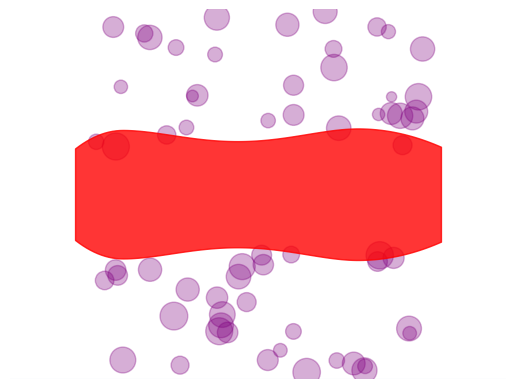

This chart was generated by the following Python code: (Note: this script raises an exception after producing the figure.)
import numpy as np
from matplotlib import pyplot as plt

##decorator function
def piecewise_4th(x, y):
    a1, a2, a3, a4, a5 = x
    b1, b2, b3, b4, b5 = y
    def A(a, c):
        return np.array([[a**2, a, 1], [c**2, c, 1], [2*c, 1, 0]])
    A1 = A(a1, a2); A2 = A(a5, a4)
    m1, n1, k1 = np.linalg.solve(A1, np.array([b1, b2, 0]))
    m2, n2, k2 = np.linalg.solve(A2, np.array([b5, b4, 0]))
    B = np.array([
        [a2**4, a2**3, a2**2, a2, 1], 
        [a3**4, a3**3, a3**2, a3, 1], 
        [a4**4, a4**3, a4**2, a4, 1], 
        [4*a2**3, 3*a2**2, 2*a2, 1, 0], 
        [4*a4**3, 3*a4**2, 2*a4, 1, 0]
    ])
    l, phi, theta, gamma, eta = np.linalg.solve(B, np.array([b2, b3, b4, 0, 0]))
    
    ##define the piecewise polynomial
    def poly(x):
        def elementwise(x):
            if x <= a2:
                return m1*x**2 + n1*x + k1
            elif x >= a4:
                return m2*x**2 + n2*x + k2
            else:
                return l*x**4 + phi*x**3 + theta*x**2 + gamma*x + eta
        if type(x) in [int, float]:
            return elementwise(x)
        else:
            return np.array(list(map(elementwise, x)))
    return poly


##this class models images of class 2 with two bumps
class class2image:
    def __init__(self, p2, p3, p4, h, alpha=1, cross_noise=None, 
                 fill='solid', vertical=None, bg_noise=None):
        #bump_x is the x position of the bump
        #bump_y is the height of the bump
        #h is the initial height
        #alpha: the color density of the interior
        #cross_noise, if not none, should be a list of 3 elements: [#crosses each side, linewidth, alpha]
        #if fill=='vertical', vertical cannot be None, it will be a list: [#lines, linewidth, alpha]
        #bg_noise, if not None, will be a list: [#scattered noise, alpha, color] color cannot be red
        self.h = h
        self.x = [-5, p2[0], p3[0], p4[0], 5]
        self.y = [h, p2[1], p3[1], p4[1], h]
        self.alpha = alpha
        self.cross_noise = cross_noise
        self.fill = fill
        self.vertical = vertical
        self.bg_noise = bg_noise
        ##construct the polynomial
        self.poly = piecewise_4th(self.x, self.y)

    def plot(self):
        plt.axis('off')
        plt.ylim(-5, 5)
        plt.xlim(-5, 5)
        plt.axis('equal')
        if self.fill=='solid':
            xlab = np.arange(-5, 5, .1)
            ylab = self.poly(xlab)
            plt.fill_between(xlab, ylab, -ylab, color='red', alpha=self.alpha, zorder=10)
        if self.fill == 'vertical':
            x_lab = np.arange(-5, 5, 10/self.vertical[0])
            for x in x_lab:
                y = self.poly(float(x))
                plt.plot([x, x], [-y, y], c = 'red', alpha=self.vertical[2], lw=self.vertical[1], zorder=10)
        if self.cross_noise:
            cross_x = np.array([np.random.uniform(low=-5, high=5) for i in range(self.cross_noise[0])])
            size = [np.random.uniform(low=25, high=600) for i in range(self.cross_noise[0])]
            cross_y = self.poly(cross_x)
            plt.scatter(cross_x, cross_y, s=size, 
                            linewidths=self.cross_noise[1], alpha=self.cross_noise[2], marker='x', c='black', zorder=20)
            plt.scatter(cross_x, -cross_y, s=size, 
                            linewidths=self.cross_noise[1], alpha=self.cross_noise[2], marker='x', c='black', zorder=20)
        if self.bg_noise is not None:
            xlab_upper = [np.random.uniform(-4.5, 4.5) for i in range(self.bg_noise[0])]
            ylab_upper = [np.random.uniform(self.h, 5) for i in range(self.bg_noise[0])]
            size_upper = [np.random.uniform(50, 400) for i in range(self.bg_noise[0])]
            xlab_lower = [np.random.uniform(-4.5, 4.5) for i in range(self.bg_noise[0])]
            ylab_lower = [np.random.uniform(-5, -self.h) for i in range(self.bg_noise[0])]
            size_lower = [np.random.uniform(50, 400) for i in range(self.bg_noise[0])]
            plt.scatter(xlab_upper, ylab_upper, s=size_upper, c = self.bg_noise[2], alpha=self.bg_noise[1], zorder=1)
            plt.scatter(xlab_lower, ylab_lower, s=size_lower, c = self.bg_noise[2], alpha=self.bg_noise[1], zorder=1)
        plt.axhline(5, alpha=0.001)
        plt.axhline(-5, alpha=0.01)

    ##this method plots and shows the image without saving it
    def plot_show(self):
        self.plot()
        plt.show()

    ##this method plots and saves the image into the designated path
    def plot_save(self, path, dpi=100):
        self.plot()
        plt.margins(0,0) 
        plt.savefig(path, dpi=dpi, bbox_inches='tight', pad_inches = 0)
        plt.close()

##this function generates total_num images of class 2 images
def generator2(total_num, path, dpi=100, cross_ratio=0.5, vertical_ratio=0.5, bg_ratio=0.8):
    color_map = ['blue', 'purple', 'green', 'yellow', 'grey']
    for i in range(total_num):
        h = np.random.uniform(0.5, 2.5)
        alpha = np.random.uniform(0.2, 1)
        ##generate random y coordinates
        b2 = np.random.uniform(h+0.3, min(3.5, 1.7*h))
        b4 = np.random.uniform(h+0.3, min(3.5, 1.7*h))
        upb = min(b2, b4); delta = upb - h
        b3 = np.random.uniform(h+0.25*delta, upb-0.25*delta)
        ##generate random x coordinates
        a2 = np.random.uniform(-4, -2)
        a3 = np.random.uniform(-1.5, 1.5)
        a4 = np.random.uniform(2, 4)
        p2 = [a2, b2]; p3 = [a3, b3]; p4 = [a4, b4]
        cn = None
        if np.random.uniform() <= cross_ratio: ##add cross noise
            cn = [np.random.randint(2, 26), np.random.uniform(0.6, 4), np.random.uniform(0.2, 1)]
        fill = 'solid'; vertical = None
        if np.random.uniform() <= vertical_ratio: ##use vertical lines
            fill = 'vertical'
            num_lines = np.random.randint(10, 81)
            width = 10/num_lines
            ##make sure there is no overlapping between vertical line strips
            lw = np.random.uniform(1, 10)
            while ((lw/width) >= 32):
                lw = np.random.uniform(1, 5)
            vertical = [num_lines, lw, np.random.uniform(0.2, 1)]
        bg_noise = None
        if np.random.uniform() <= bg_ratio: ##add background noise
            bg_noise = [np.random.randint(5, 61), np.random.uniform(0.1, .7), color_map[np.random.randint(0, 5)]]
        img = class2image(p2, p3, p4, h, alpha, cross_noise=cn, fill=fill, vertical=vertical, bg_noise=bg_noise)
        img.plot_save(path + "/class2_{}".format(i), dpi=dpi)


if __name__ == '__main__':
    generator2(200, './test/class2', dpi=70)